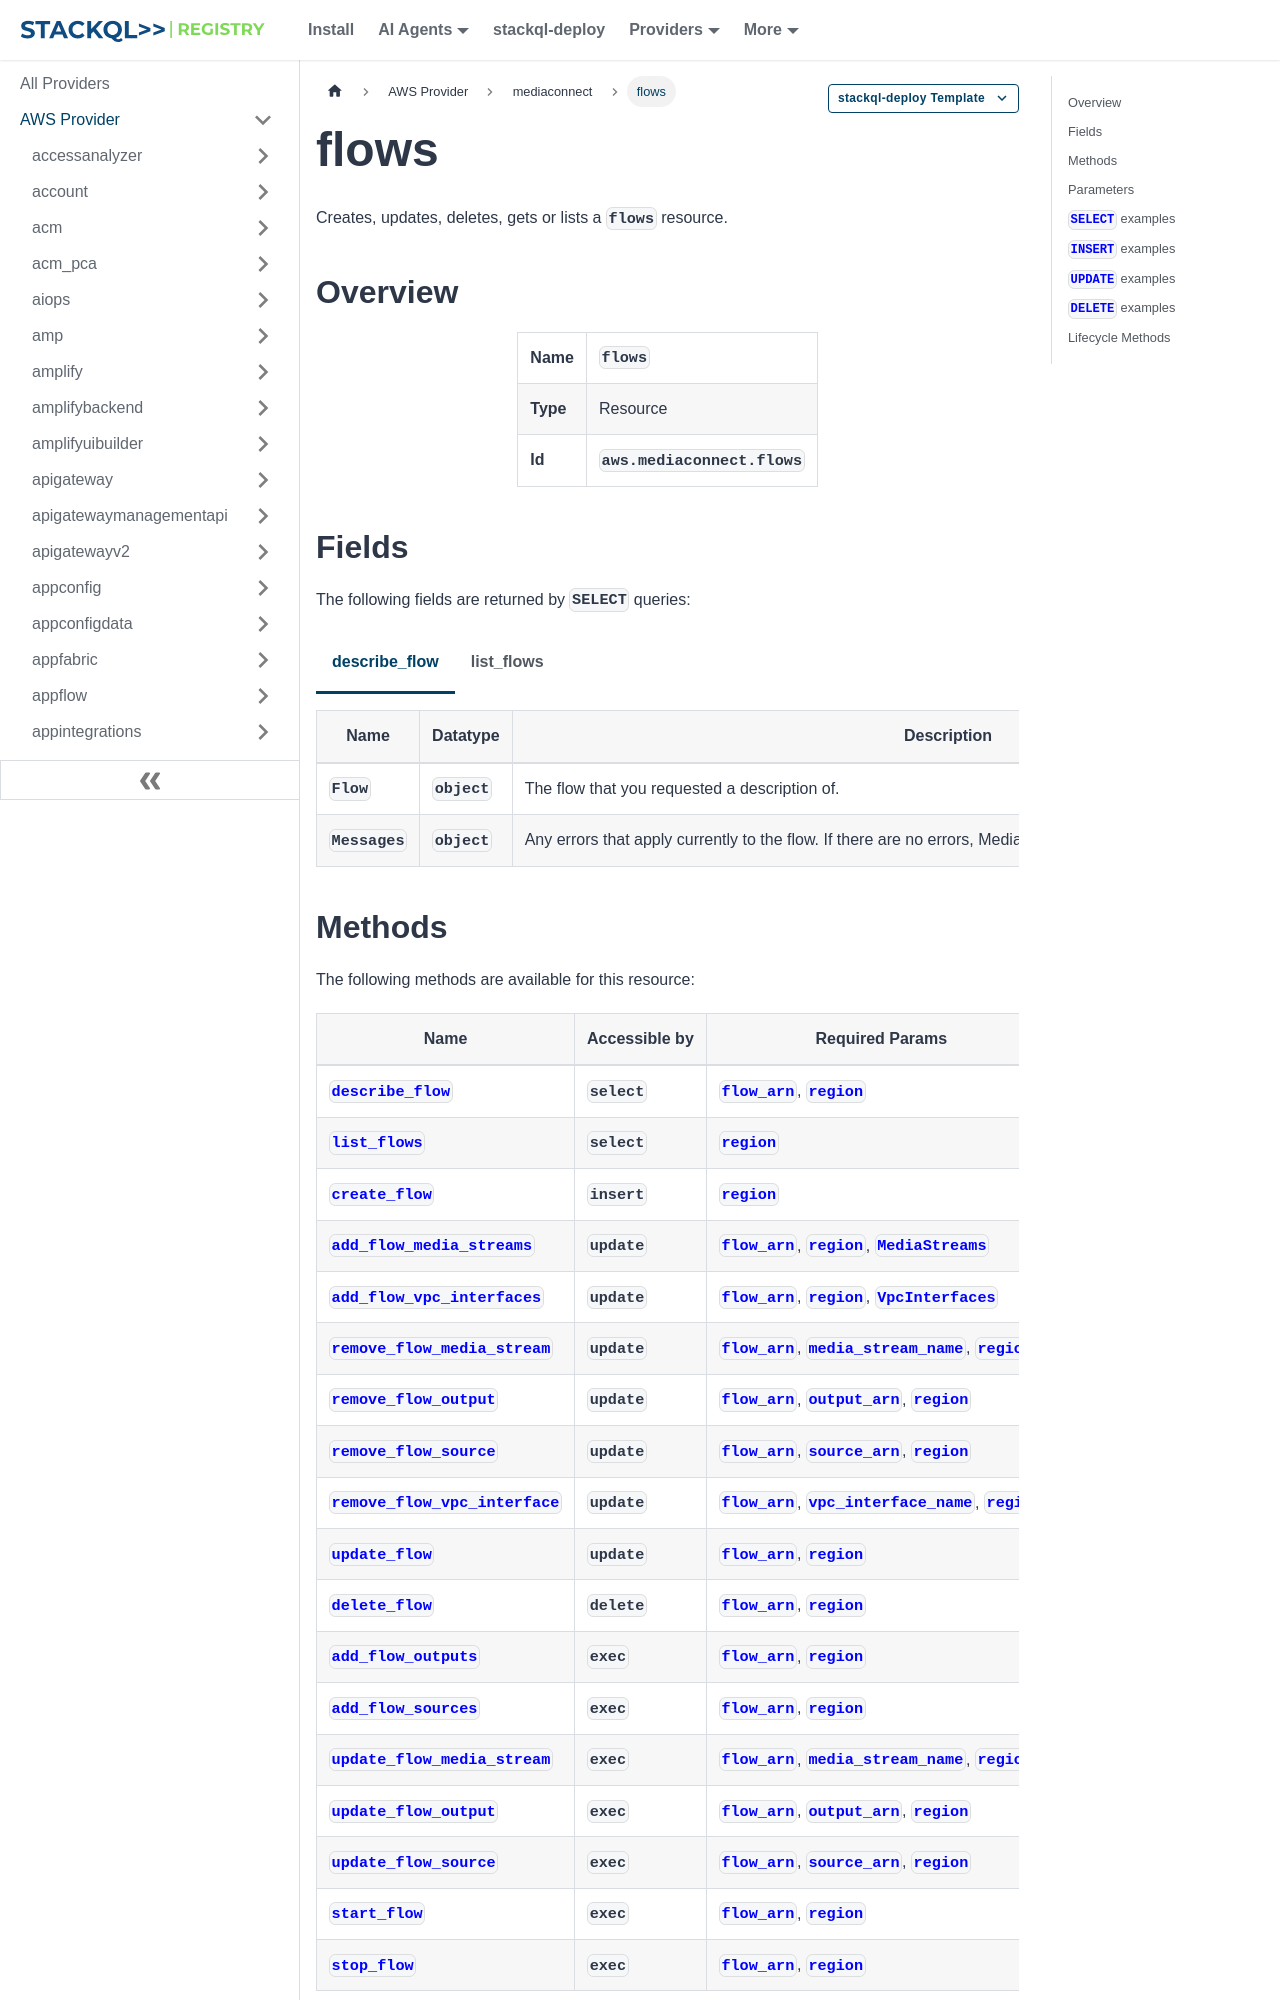

repository: stackql-registry/stackql-provider-aws · page: services/mediaconnect/flows.html · generator: docusaurus

--- 
title: flows
hide_title: false
hide_table_of_contents: false
keywords:
  - flows
  - mediaconnect
  - aws
  - infrastructure-as-code
  - configuration-as-data
  - cloud inventory
description: Query, deploy and manage aws resources using SQL
custom_edit_url: null
image: /img/stackql-aws-provider-featured-image.png
---

import CopyableCode from '@site/src/components/CopyableCode/CopyableCode';
import CodeBlock from '@theme/CodeBlock';
import Tabs from '@theme/Tabs';
import TabItem from '@theme/TabItem';

Creates, updates, deletes, gets or lists a <code>flows</code> resource.

## Overview
<table><tbody>
<tr><td><b>Name</b></td><td><CopyableCode code="flows" /></td></tr>
<tr><td><b>Type</b></td><td>Resource</td></tr>
<tr><td><b>Id</b></td><td><CopyableCode code="aws.mediaconnect.flows" /></td></tr>
</tbody></table>

## Fields

The following fields are returned by `SELECT` queries:

<Tabs
    defaultValue="describe_flow"
    values={[
        { label: 'describe_flow', value: 'describe_flow' },
        { label: 'list_flows', value: 'list_flows' }
    ]}
>
<TabItem value="describe_flow">

<table>
<thead>
    <tr>
    <th>Name</th>
    <th>Datatype</th>
    <th>Description</th>
    </tr>
</thead>
<tbody>
<tr>
    <td><CopyableCode code="Flow" /></td>
    <td><code>object</code></td>
    <td>The flow that you requested a description of.</td>
</tr>
<tr>
    <td><CopyableCode code="Messages" /></td>
    <td><code>object</code></td>
    <td>Any errors that apply currently to the flow. If there are no errors, MediaConnect will not include this field in the response.</td>
</tr>
</tbody>
</table>
</TabItem>
<TabItem value="list_flows">

<table>
<thead>
    <tr>
    <th>Name</th>
    <th>Datatype</th>
    <th>Description</th>
    </tr>
</thead>
<tbody>
<tr>
    <td><CopyableCode code="AvailabilityZone" /></td>
    <td><code>string</code></td>
    <td>The Availability Zone that the flow was created in.</td>
</tr>
<tr>
    <td><CopyableCode code="Description" /></td>
    <td><code>string</code></td>
    <td>A description of the flow.</td>
</tr>
<tr>
    <td><CopyableCode code="FlowArn" /></td>
    <td><code>string</code></td>
    <td>The ARN of the flow.</td>
</tr>
<tr>
    <td><CopyableCode code="Maintenance" /></td>
    <td><code>object</code></td>
    <td>The maintenance settings for the flow.</td>
</tr>
<tr>
    <td><CopyableCode code="Name" /></td>
    <td><code>string</code></td>
    <td>The name of the flow.</td>
</tr>
<tr>
    <td><CopyableCode code="SourceType" /></td>
    <td><code>string</code></td>
    <td>The type of source. This value is either owned (originated somewhere other than an MediaConnect flow owned by another Amazon Web Services account) or entitled (originated at a MediaConnect flow owned by another Amazon Web Services account). (OWNED, ENTITLED)</td>
</tr>
<tr>
    <td><CopyableCode code="Status" /></td>
    <td><code>string</code></td>
    <td>The current status of the flow. (STANDBY, ACTIVE, UPDATING, DELETING, STARTING, STOPPING, ERROR)</td>
</tr>
</tbody>
</table>
</TabItem>
</Tabs>
